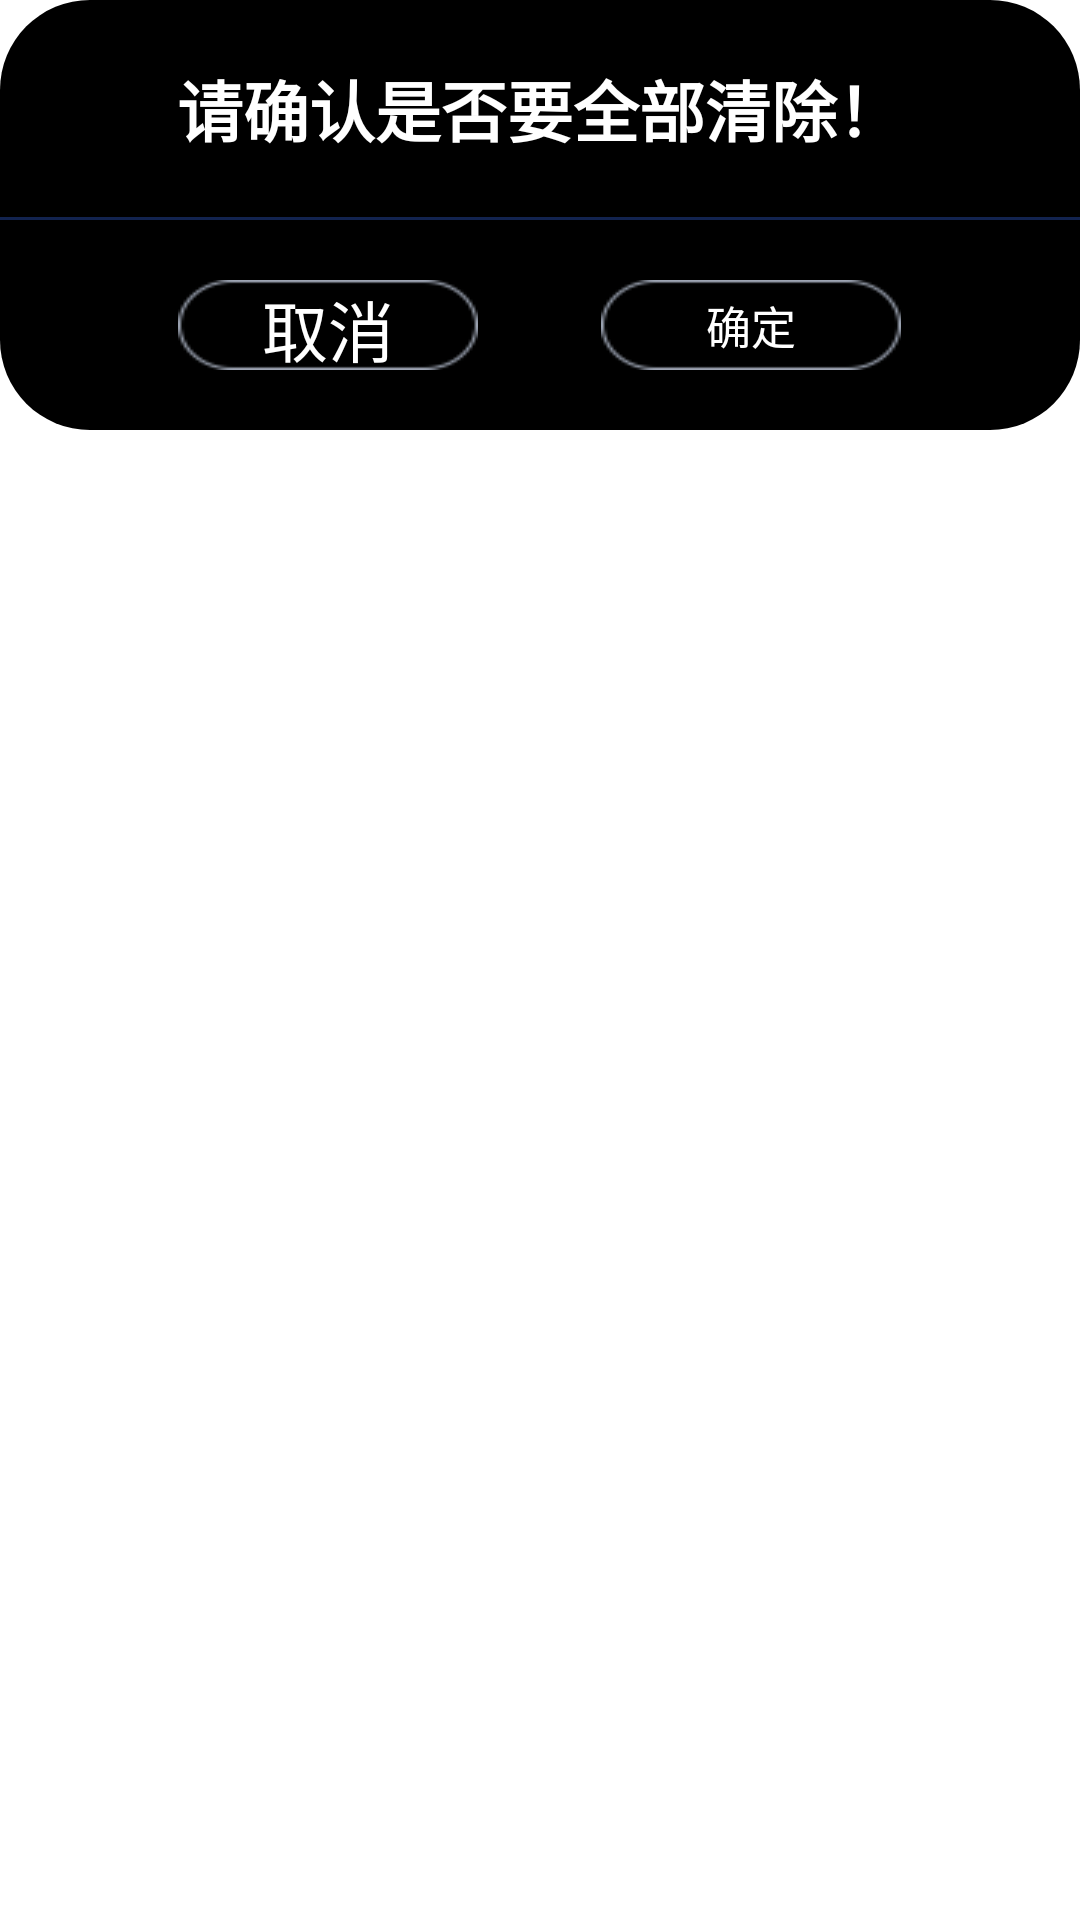

The Android layout XML behind this screen, and the referenced resources:
<!-- AndroidManifest.xml: activity theme dialogstyle -->
<!-- res/layout/activity_dialog.xml -->
<?xml version="1.0" encoding="utf-8"?>
<RelativeLayout xmlns:android="http://schemas.android.com/apk/res/android"
    xmlns:app="http://schemas.android.com/apk/res-auto"
    xmlns:tools="http://schemas.android.com/tools"
    android:layout_width="match_parent"
    android:layout_height="match_parent"
    tools:context="example.getlearn.tv.view.activity.DialogActivity">

    <RelativeLayout
        android:background="@drawable/activity_dialog_bag"
        android:id="@+id/dialog_01"
        android:layout_width="match_parent"
        android:layout_height="wrap_content">

        <TextView
            android:layout_marginTop="@dimen/sw_20dp"
            android:id="@+id/activity_dialog_title"
            android:layout_centerHorizontal="true"
            android:textStyle="bold"
            android:textSize="@dimen/sw_22dp"
            android:textColor="@color/color_white"
            android:text="请确认是否要全部清除！"
            android:layout_width="wrap_content"
            android:layout_height="wrap_content" />

        <ImageView
            android:layout_marginTop="@dimen/sw_20dp"
            android:id="@+id/activity_dialog_imag"
            android:layout_below="@+id/activity_dialog_title"
            android:background="@drawable/bg13_1"
            android:layout_width="match_parent"
            android:layout_height="@dimen/sw_1dp" />

        <RelativeLayout
            android:padding="@dimen/sw_10dp"
            android:layout_marginTop="@dimen/sw_10dp"
            android:layout_below="@+id/activity_dialog_imag"
            android:id="@+id/activity_search_title_c"
            android:layout_width="match_parent"
            android:layout_height="wrap_content">

            <TextView
                android:layout_marginBottom="@dimen/sw_10dp"
                android:gravity="center"
                android:focusable="true"
                android:layout_marginRight="@dimen/sw_20dp"
                android:background="@drawable/selector_activity_dialog_text_but"
                android:layout_toLeftOf="@+id/activity_search_view_01"
                android:id="@+id/activity_text_button_qx"
                android:textColor="@color/color_white"
                android:text="@string/app_string_button_cancel"
                android:textSize="@dimen/sw_22dp"
                android:layout_width="@dimen/sw_100dp"
                android:layout_height="@dimen/sw_30dp" />

            <View
                android:layout_marginBottom="@dimen/sw_10dp"
                android:layout_centerInParent="true"
                android:id="@+id/activity_search_view_01"
                android:layout_width="@dimen/sw_1dp"
                android:layout_height="@dimen/sw_1dp"></View>

            <TextView
                android:layout_marginBottom="@dimen/sw_10dp"
                android:focusable="true"
                android:gravity="center"
                android:textSize="@dimen/sw_15dp"
                android:background="@drawable/selector_activity_dialog_text_but"
                android:layout_marginLeft="@dimen/sw_20dp"
                android:layout_toRightOf="@+id/activity_search_view_01"
                android:id="@+id/activity_text_button_ent"
                android:textColor="@color/color_white"
                android:text="@string/app_string_button_confirm"
                android:layout_width="@dimen/sw_100dp"
                android:layout_height="@dimen/sw_30dp" />
        </RelativeLayout>


    </RelativeLayout>


    <RelativeLayout
        android:visibility="gone"
        android:id="@+id/dialog_02"
        android:layout_width="match_parent"
        android:layout_height="wrap_content"
        android:background="@drawable/activity_dialog_bag"
        >


        <TextView
            android:layout_marginTop="@dimen/sw_20dp"
            android:id="@+id/activity_dialog_title_02"
            android:layout_centerHorizontal="true"
            android:padding="@dimen/sw_10dp"
            android:textStyle="bold"
            android:textSize="@dimen/sw_22dp"
            android:textColor="@color/color_white"
            android:text="请确认是否要全部清除！"
            android:layout_width="match_parent"
            android:layout_height="wrap_content" />

        <ImageView
            android:layout_marginTop="@dimen/sw_20dp"
            android:id="@+id/activity_dialog_imag_02"
            android:layout_below="@+id/activity_dialog_title_02"
            android:background="@drawable/bg13_1"
            android:layout_width="match_parent"
            android:layout_height="@dimen/sw_1dp" />

        <RelativeLayout
            android:padding="@dimen/sw_10dp"
            android:layout_below="@+id/activity_dialog_imag_02"
            android:layout_width="match_parent"
            android:layout_height="wrap_content">

            <TextView
                android:layout_centerHorizontal="true"
                android:focusable="true"
                android:gravity="center"
                android:textSize="@dimen/sw_22dp"
                android:background="@drawable/selector_text_but_bag"
                android:layout_marginLeft="@dimen/sw_20dp"
                android:id="@+id/activity_text_button_ent_02"
                android:textColor="@color/color_white"
                android:text="@string/app_string_button_confirm"
                android:layout_width="@dimen/sw_100dp"
                android:layout_height="@dimen/sw_30dp" />
        </RelativeLayout>
    </RelativeLayout>
</RelativeLayout>
<!-- resources referenced by this layout -->
<resources>
  <color name="color_white">#ffffff</color>
  <dimen name="sw_100dp">100dp</dimen>
  <dimen name="sw_10dp">10dp</dimen>
  <dimen name="sw_15dp">15dp</dimen>
  <dimen name="sw_1dp">1dp</dimen>
  <dimen name="sw_20dp">20dp</dimen>
  <dimen name="sw_22dp">22dp</dimen>
  <dimen name="sw_30dp">30dp</dimen>
  <!-- drawable activity_dialog_bag (drawable) -->
  <?xml version="1.0" encoding="utf-8"?>
  <shape xmlns:android="http://schemas.android.com/apk/res/android">
  <corners android:radius="30dp"></corners>
      <solid android:color="@color/color_black"></solid>
  </shape>
  <!-- drawable bg13_1: png bitmap (drawable, 945 bytes) -->
  <!-- drawable selector_activity_dialog_text_but (drawable) -->
  <?xml version="1.0" encoding="utf-8"?>
  <selector xmlns:android="http://schemas.android.com/apk/res/android">
      <item android:drawable="@drawable/bg10_3on" android:state_focused="true"></item>
      <item android:drawable="@drawable/bg10_4"></item>
  </selector>
  <!-- drawable selector_text_but_bag (drawable) -->
  <?xml version="1.0" encoding="utf-8"?>
  <selector xmlns:android="http://schemas.android.com/apk/res/android">
      <item android:drawable="@drawable/bg12_1" android:state_focused="true"></item>
  </selector>
  <string name="app_string_button_cancel">取消</string>
  <string name="app_string_button_confirm">确定</string>
  <style name="dialogstyle">
          
          <item name="android:windowBackground">@android:color/transparent</item>
          
          <item name="android:windowFrame">@null</item>
          
          <item name="android:windowNoTitle">true</item>
          
          <item name="android:windowIsFloating">true</item>
          
          <item name="android:windowIsTranslucent">true</item>
          
          <item name="android:windowContentOverlay">@null</item>
          
          <item name="android:windowAnimationStyle">@android:style/Animation.Dialog</item>
          
          <item name="android:backgroundDimEnabled">true</item>
      </style>
  <color name="color_black">#000000</color>
  <!-- drawable bg10_3on: png bitmap (drawable, 3160 bytes) -->
  <!-- drawable bg10_4: png bitmap (drawable, 1734 bytes) -->
  <!-- drawable bg12_1: png bitmap (drawable, 17173 bytes) -->
</resources>
